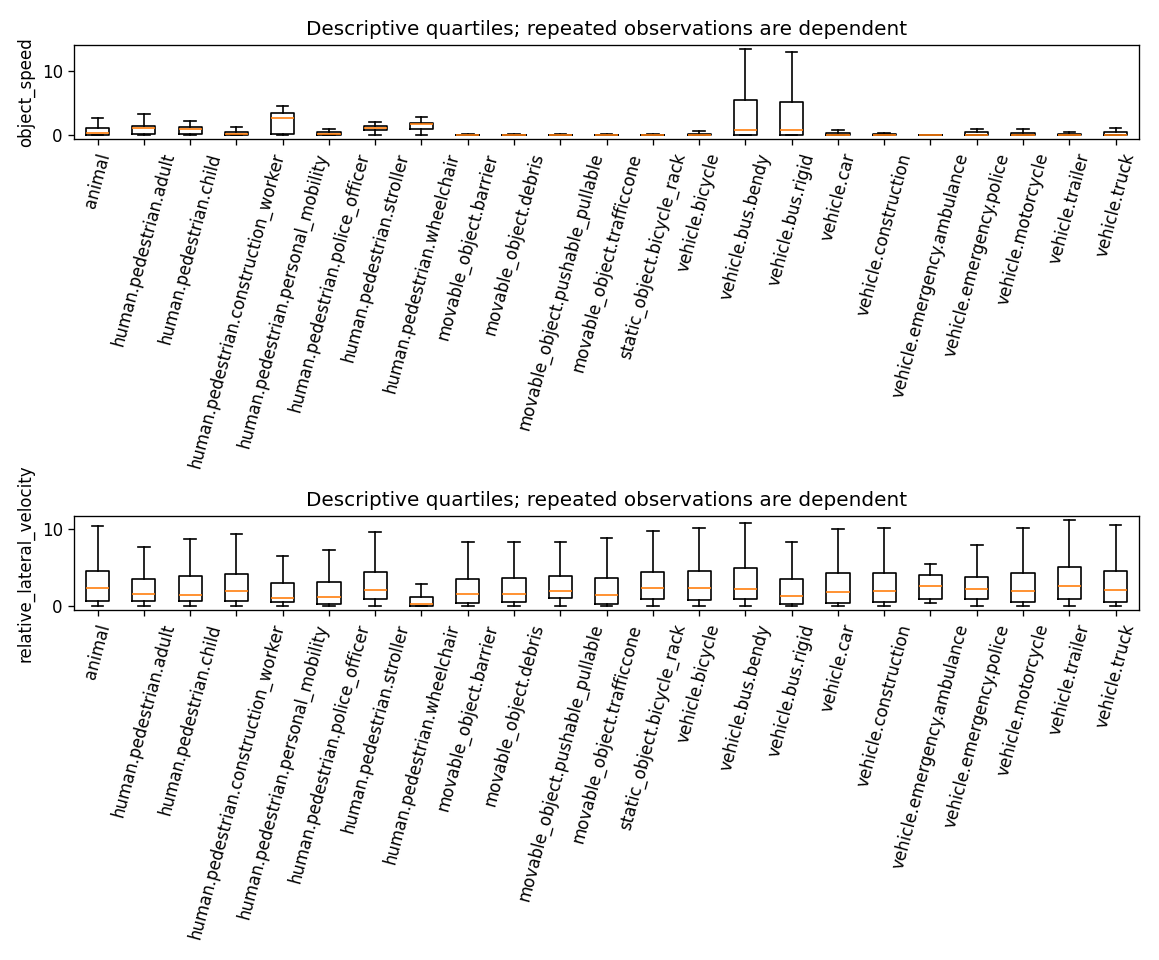

Data behind this chart, as committed beside it:
category, variable, count, missing_count, missing_rate, p05, p25, p50, p75, p95, IQR, R90, min, max
animal, object_speed, 784, 3, 0.003812, 0.002125, 0.08591, 0.3496, 1.165, 1.643, 1.079, 1.641, 0.0, 2.646
animal, ego_speed, 787, 0, 0.0, 4.25209139721873e-06, 0.7978, 4.866, 6.818, 9.137, 6.02, 9.137, 2.8193778430148225e-08, 11.45
animal, ego_yaw_rate, 787, 0, 0.0, -0.08611, -0.005935, -2.7815420929538408e-05, 0.00498, 0.08184, 0.01092, 0.168, -0.6589, 0.4766
animal, relative_speed, 784, 3, 0.003812, 0.06199, 1.556, 4.602, 6.881, 9.769, 5.325, 9.707, 0.001018, 13.65
animal, relative_radial_velocity, 784, 3, 0.003812, -6.448, -2.792, -0.08272, 2.458, 6.806, 5.249, 13.25, -10.98, 10.74
animal, relative_lateral_velocity, 784, 3, 0.003812, 0.01457, 0.6211, 2.341, 4.55, 7.67, 3.929, 7.655, 0.0002142, 12.04
human.pedestrian.adult, object_speed, 207622, 618, 0.002968, 0.0, 0.1417, 1.139, 1.395, 1.69, 1.253, 1.69, 0.0, 9.381
human.pedestrian.adult, ego_speed, 208240, 0, 0.0, 4.610236233201114e-06, 0.2939, 4.091, 6.793, 9.596, 6.499, 9.596, 0.0, 16.57
human.pedestrian.adult, ego_yaw_rate, 208240, 0, 0.0, -0.11, -0.007794, -7.137637371064735e-06, 0.005259, 0.08934, 0.01305, 0.1993, -0.6589, 0.6663
human.pedestrian.adult, relative_speed, 207622, 618, 0.002968, 0.09649, 1.476, 4.081, 6.74, 9.839, 5.263, 9.743, 0.0, 16.91
human.pedestrian.adult, relative_radial_velocity, 207622, 618, 0.002968, -7.33, -2.562, -0.01156, 2.195, 7.458, 4.757, 14.79, -16.31, 15.99
human.pedestrian.adult, relative_lateral_velocity, 207622, 618, 0.002968, 0.02865, 0.6542, 1.539, 3.473, 7.127, 2.819, 7.099, 0.0, 16.7
human.pedestrian.child, object_speed, 2062, 4, 0.001936, 0.0, 0.1162, 0.94, 1.19, 1.435, 1.073, 1.435, 0.0, 2.217
human.pedestrian.child, ego_speed, 2066, 0, 0.0, 2.6321935317685635e-05, 0.00522, 3.534, 6.938, 10.5, 6.932, 10.5, 2.2171781721558682e-08, 13.09
human.pedestrian.child, ego_yaw_rate, 2066, 0, 0.0, -0.1331, -0.009178, -6.910620833725889e-05, 0.001293, 0.03376, 0.01047, 0.1669, -0.4338, 0.5091
human.pedestrian.child, relative_speed, 2062, 4, 0.001936, 0.1774, 1.199, 3.314, 6.71, 10.63, 5.511, 10.46, 0.0003475, 14.25
human.pedestrian.child, relative_radial_velocity, 2062, 4, 0.001936, -6.927, -1.64, 0.01868, 1.625, 7.076, 3.264, 14, -13.8, 13.2
human.pedestrian.child, relative_lateral_velocity, 2062, 4, 0.001936, 0.06511, 0.7097, 1.502, 3.908, 8.351, 3.198, 8.286, 0.0001149, 14.02
human.pedestrian.construction_worker, object_speed, 9120, 41, 0.004475, 0.0, 0.02335, 0.106, 0.5351, 1.387, 0.5117, 1.387, 0.0, 2.531
human.pedestrian.construction_worker, ego_speed, 9161, 0, 0.0, 4.610236233201114e-06, 2.32, 5.576, 7.949, 10.95, 5.629, 10.95, 1.6230358318437148e-08, 13.82
human.pedestrian.construction_worker, ego_yaw_rate, 9161, 0, 0.0, -0.1569, -0.01049, 1.9457656500608023e-05, 0.01098, 0.1362, 0.02146, 0.2931, -0.4469, 0.5532
human.pedestrian.construction_worker, relative_speed, 9120, 41, 0.004475, 0.01904, 2.301, 5.585, 7.982, 10.98, 5.681, 10.96, 1.1270271417574915e-07, 14.96
human.pedestrian.construction_worker, relative_radial_velocity, 9120, 41, 0.004475, -9.377, -3.967, -0.00321, 3.3, 8.553, 7.267, 17.93, -14.05, 12.47
human.pedestrian.construction_worker, relative_lateral_velocity, 9120, 41, 0.004475, 0.005751, 0.6839, 1.942, 4.132, 7.638, 3.448, 7.632, 8.93339840619757e-08, 14.23
human.pedestrian.personal_mobility, object_speed, 395, 0, 0.0, 0.0, 0.106, 2.62, 3.376, 4.017, 3.27, 4.017, 0.0, 4.544
human.pedestrian.personal_mobility, ego_speed, 395, 0, 0.0, 2.340132078116867e-06, 0.1422, 2.453, 5.855, 9.909, 5.713, 9.909, 4.758066448242325e-07, 10.31
human.pedestrian.personal_mobility, ego_yaw_rate, 395, 0, 0.0, -0.04682, -0.008464, 1.9975761951273514e-05, 0.01082, 0.07437, 0.01929, 0.1212, -0.3151, 0.472
human.pedestrian.personal_mobility, relative_speed, 395, 0, 0.0, 0.3402, 1.408, 2.605, 5.145, 10.03, 3.736, 9.688, 0.002237, 10.96
human.pedestrian.personal_mobility, relative_radial_velocity, 395, 0, 0.0, -5.366, -1.648, 0.1307, 2.015, 3.385, 3.662, 8.751, -8.766, 9.042
human.pedestrian.personal_mobility, relative_lateral_velocity, 395, 0, 0.0, 0.1362, 0.5287, 1.001, 2.952, 8.001, 2.423, 7.864, 0.001192, 10.32
human.pedestrian.police_officer, object_speed, 726, 1, 0.001376, 0.0, 0.04288, 0.1373, 0.4243, 1.145, 0.3814, 1.145, 0.0, 1.748
human.pedestrian.police_officer, ego_speed, 727, 0, 0.0, 3.4504597059030793e-07, 1.832, 5.392, 6.76, 9.198, 4.928, 9.198, 4.3367267931220905e-08, 10.7
human.pedestrian.police_officer, ego_yaw_rate, 727, 0, 0.0, -0.1721, -0.007929, -5.268675099147219e-05, 0.004777, 0.0636, 0.01271, 0.2357, -0.404, 0.3629
human.pedestrian.police_officer, relative_speed, 726, 1, 0.001376, 0.007975, 1.862, 5.411, 6.723, 9.092, 4.861, 9.084, 4.3367267931220905e-08, 10.82
human.pedestrian.police_officer, relative_radial_velocity, 726, 1, 0.001376, -7.392, -3.77, -0.007924, 4.353, 8.228, 8.123, 15.62, -10.1, 10.15
human.pedestrian.police_officer, relative_lateral_velocity, 726, 1, 0.001376, 0.003695, 0.249, 1.146, 3.073, 5.95, 2.824, 5.946, 3.064617570119772e-08, 10.69
human.pedestrian.stroller, object_speed, 1070, 2, 0.001866, 0.0, 0.8403, 1.157, 1.392, 1.575, 0.5513, 1.575, 0.0, 2.052
human.pedestrian.stroller, ego_speed, 1072, 0, 0.0, 8.726897259668041e-07, 0.0002284, 4.21, 7.538, 9.435, 7.538, 9.435, 2.8379441219097702e-08, 10.96
human.pedestrian.stroller, ego_yaw_rate, 1072, 0, 0.0, -0.06713, -0.005611, -4.634251511281684e-06, 0.002441, 0.06242, 0.008052, 0.1295, -0.4095, 0.4419
human.pedestrian.stroller, relative_speed, 1070, 2, 0.001866, 0.7415, 1.459, 4.118, 7.312, 10.4, 5.852, 9.654, 2.8379441219097702e-08, 11.91
human.pedestrian.stroller, relative_radial_velocity, 1070, 2, 0.001866, -8.043, -2.579, -0.6368, 1.409, 6.92, 3.988, 14.96, -10.46, 11.52
human.pedestrian.stroller, relative_lateral_velocity, 1070, 2, 0.001866, 0.08796, 0.9495, 2.023, 4.461, 8.732, 3.511, 8.644, 3.072077012424906e-09, 10.93
human.pedestrian.wheelchair, object_speed, 502, 1, 0.001988, 0.008547, 0.9029, 1.667, 1.939, 2.589, 1.036, 2.581, 0.0, 2.82
human.pedestrian.wheelchair, ego_speed, 503, 0, 0.0, 1.4646792923032154e-07, 0.000191, 1.825, 2.661, 8.099, 2.66, 8.099, 1.8233019355867839e-09, 9.628
human.pedestrian.wheelchair, ego_yaw_rate, 503, 0, 0.0, -0.03081, -0.005149, 4.5590532285264685e-07, 0.003763, 0.02147, 0.008912, 0.05228, -0.21, 0.04154
human.pedestrian.wheelchair, relative_speed, 502, 1, 0.001988, 0.01913, 0.1983, 0.866, 2.086, 6.598, 1.888, 6.579, 5.427677446740466e-07, 9.395
human.pedestrian.wheelchair, relative_radial_velocity, 502, 1, 0.001988, -4.451, -0.8366, -0.04313, 0.2497, 3.313, 1.086, 7.764, -7.407, 7.66
human.pedestrian.wheelchair, relative_lateral_velocity, 502, 1, 0.001988, 0.005073, 0.06483, 0.2565, 1.24, 4.713, 1.175, 4.708, 5.019882243630571e-07, 9.056
movable_object.barrier, object_speed, 151675, 412, 0.002709, 0.0, 0.0, 0.01001, 0.06163, 0.2389, 0.06163, 0.2389, 0.0, 7.76
movable_object.barrier, ego_speed, 152087, 0, 0.0, 8.448622364208014e-06, 1.637, 5.085, 7.484, 10.11, 5.846, 10.11, 0.0, 17.4
movable_object.barrier, ego_yaw_rate, 152087, 0, 0.0, -0.09071, -0.009038, -7.899621418327405e-06, 0.007631, 0.1095, 0.01667, 0.2002, -0.6223, 0.5282
movable_object.barrier, relative_speed, 151675, 412, 0.002709, 2.5645823556180394e-05, 1.636, 5.069, 7.484, 10.11, 5.847, 10.11, 0.0, 17.39
movable_object.barrier, relative_radial_velocity, 151675, 412, 0.002709, -8.208, -3.434, -8.031203892074167e-06, 3.407, 8.099, 6.84, 16.31, -15.4, 17.07
movable_object.barrier, relative_lateral_velocity, 151675, 412, 0.002709, 1.4187417645044267e-05, 0.3623, 1.595, 3.555, 7.217, 3.192, 7.217, 0.0, 15.22
movable_object.debris, object_speed, 3013, 3, 0.0009947, 0.0, 0.0, 0.01615, 0.06537, 0.2137, 0.06537, 0.2137, 0.0, 1.869
movable_object.debris, ego_speed, 3016, 0, 0.0, 0.0002701, 3.327, 6.078, 7.768, 9.69, 4.441, 9.69, 0.0, 11.67
movable_object.debris, ego_yaw_rate, 3016, 0, 0.0, -0.09452, -0.0123, -7.371182553293003e-05, 0.006625, 0.08145, 0.01893, 0.176, -0.4808, 0.3724
movable_object.debris, relative_speed, 3013, 3, 0.0009947, 0.005074, 3.31, 6.063, 7.755, 9.693, 4.445, 9.688, 1.841447947573409e-07, 11.69
movable_object.debris, relative_radial_velocity, 3013, 3, 0.0009947, -8.038, -4.996, -0.002197, 4.347, 8.111, 9.343, 16.15, -11.46, 11.38
movable_object.debris, relative_lateral_velocity, 3013, 3, 0.0009947, 0.003028, 0.5127, 1.568, 3.65, 7.612, 3.137, 7.609, 1.3902681661472626e-07, 10.5
... 78 more rows
